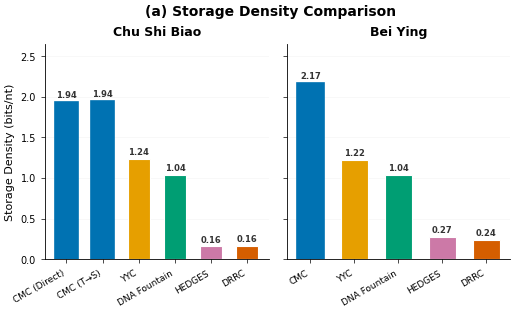

Reproduce this figure in Python. (Note: this script raises an exception after producing the figure.)
#!/usr/bin/env python3
# -*- coding: utf-8 -*-
"""
Publication-Quality Figures for CMC DNA Storage Manuscript
==========================================================
Generates 6 comparison figures following Nature/Science journal standards:
  - Fig 1: Storage Density
  - Fig 2: GC Content & Local Range
  - Fig 3: Maximum Homopolymer Length
  - Fig 4: Undesired Motif Content
  - Fig 5: Minimum Hamming Distance
  - Fig 6: Minimum Free Energy (MFE)

Style: Clean, minimal, high-contrast, Nature-compatible
"""

import sys, io, os
sys.stdout = io.TextIOWrapper(sys.stdout.buffer, encoding='utf-8', errors='replace')
sys.stderr = io.TextIOWrapper(sys.stderr.buffer, encoding='utf-8', errors='replace')

import matplotlib
matplotlib.use('Agg')
import matplotlib.pyplot as plt
import matplotlib.ticker as mticker
from matplotlib.patches import FancyBboxPatch
import numpy as np
from pathlib import Path

# ═══════════════════════════════════════════════════════════════
# Publication Style Configuration (Nature / Science standard)
# ═══════════════════════════════════════════════════════════════

plt.rcParams.update({
    # Typography — use Arial (Nature standard) with fallback
    'font.family': 'sans-serif',
    'font.sans-serif': ['Arial', 'Helvetica', 'Microsoft YaHei', 'SimHei', 'DejaVu Sans'],
    'font.size': 8,
    'axes.titlesize': 9,
    'axes.labelsize': 8,
    'xtick.labelsize': 7,
    'ytick.labelsize': 7,
    'legend.fontsize': 7,
    'axes.unicode_minus': False,

    # Axes style — clean, thin
    'axes.linewidth': 0.6,
    'axes.spines.top': False,
    'axes.spines.right': False,
    'xtick.major.width': 0.5,
    'ytick.major.width': 0.5,
    'xtick.major.size': 3,
    'ytick.major.size': 3,
    'xtick.minor.size': 1.5,
    'ytick.minor.size': 1.5,
    'xtick.direction': 'out',
    'ytick.direction': 'out',

    # Grid — very subtle
    'axes.grid': False,
    'grid.alpha': 0.2,
    'grid.linewidth': 0.4,
    'grid.linestyle': '-',

    # Figure quality
    'figure.dpi': 150,
    'savefig.dpi': 600,
    'savefig.bbox': 'tight',
    'savefig.pad_inches': 0.05,

    # Legend
    'legend.frameon': True,
    'legend.framealpha': 0.92,
    'legend.edgecolor': '#CCCCCC',
    'legend.fancybox': False,
    'legend.borderpad': 0.4,
    'legend.handlelength': 1.2,
    'legend.handletextpad': 0.4,
    'legend.columnspacing': 0.8,
})

# ═══════════════════════════════════════════════════════════════
# Color Palette — Nature-inspired, colorblind-safe
# ═══════════════════════════════════════════════════════════════
# Based on Wong (2011) Nature Methods colorblind-safe palette

COLORS = {
    'CMC':          '#0072B2',   # Blue (strong, primary)
    'YYC':          '#E69F00',   # Orange
    'DNA Fountain': '#009E73',   # Bluish-green
    'HEDGES':       '#CC79A7',   # Reddish-purple
    'DRRC':         '#D55E00',   # Vermillion
}

HATCHES = {
    'CMC':          None,
    'YYC':          None,
    'DNA Fountain': None,
    'HEDGES':       None,
    'DRRC':         None,
}

METHOD_ORDER = ['CMC', 'YYC', 'DNA Fountain', 'HEDGES', 'DRRC']
FILES = ['繁体版出師表', '背影']
FILE_LABELS = {'繁体版出師表': 'Chu Shi Biao\n(Traditional)', '背影': 'Bei Ying\n(Simplified)'}
FILE_LABELS_SHORT = {'繁体版出師表': 'Chu Shi Biao', '背影': 'Bei Ying'}

OUT_DIR = Path(r"D:\李孜淇\Projects\CMC\plots")

# ═══════════════════════════════════════════════════════════════
# Authoritative Data (from run_full_experiment.py RESULTS)
# ═══════════════════════════════════════════════════════════════

RESULTS = [
    {'method': 'CMC', 'file': '繁体版出師表', 'scheme': 'B方案(繁转简)',
     'density': 1.9422, 'gc_global': 50.0, 'gc_min': 45.0, 'gc_max': 55.0,
     'homopolymer': 2, 'motif': 0.0, 'hamming': 76,
     'mfe_mean': -30.6, 'mfe_min': -43.9, 'mfe_max': -21.2},
    {'method': 'CMC', 'file': '繁体版出師表', 'scheme': 'A方案(繁体直编)',
     'density': 1.9363, 'gc_global': 50.0, 'gc_min': 45.0, 'gc_max': 55.0,
     'homopolymer': 2, 'motif': 0.0, 'hamming': 81,
     'mfe_mean': -31.1, 'mfe_min': -43.8, 'mfe_max': -22.0},
    {'method': 'CMC', 'file': '背影', 'scheme': '简体存储',
     'density': 2.1734, 'gc_global': 50.0, 'gc_min': 45.0, 'gc_max': 55.0,
     'homopolymer': 2, 'motif': 0.0, 'hamming': 80,
     'mfe_mean': -27.8, 'mfe_min': -31.2, 'mfe_max': -24.3},
    {'method': 'YYC', 'file': '繁体版出師表', 'scheme': '',
     'density': 1.2368, 'gc_global': 54.9548, 'gc_min': 12.50, 'gc_max': 100.0,
     'homopolymer': 4, 'motif': 12.7673, 'hamming': 56,
     'mfe_mean': -13.0, 'mfe_min': -23.5, 'mfe_max': 1.7},
    {'method': 'YYC', 'file': '背影', 'scheme': '',
     'density': 1.2170, 'gc_global': 57.6966, 'gc_min': 22.22, 'gc_max': 100.0,
     'homopolymer': 4, 'motif': 13.8078, 'hamming': 41,
     'mfe_mean': -15.79, 'mfe_min': -26.9, 'mfe_max': 1.5},
    {'method': 'DNA Fountain', 'file': '繁体版出師表', 'scheme': '',
     'density': 1.0416, 'gc_global': 50.9695, 'gc_min': 34.0, 'gc_max': 68.0,
     'homopolymer': 3, 'motif': 36.8248, 'hamming': 17,
     'mfe_mean': -11.4447, 'mfe_min': -21.5, 'mfe_max': -1.6},
    {'method': 'DNA Fountain', 'file': '背影', 'scheme': '',
     'density': 1.0407, 'gc_global': 51.2859, 'gc_min': 32.0, 'gc_max': 68.0,
     'homopolymer': 3, 'motif': 36.5730, 'hamming': 17,
     'mfe_mean': -12.4023, 'mfe_min': -23.9, 'mfe_max': -1.4},
    {'method': 'HEDGES', 'file': '繁体版出師表', 'scheme': '',
     'density': 0.1573, 'gc_global': 50.1451, 'gc_min': 16.67, 'gc_max': 75.0,
     'homopolymer': 4, 'motif': 13.0405, 'hamming': 4,
     'mfe_mean': -88.5888, 'mfe_min': -106.0, 'mfe_max': -73.3},
    {'method': 'HEDGES', 'file': '背影', 'scheme': '',
     'density': 0.2729, 'gc_global': 50.5595, 'gc_min': 16.67, 'gc_max': 83.33,
     'homopolymer': 4, 'motif': 13.0876, 'hamming': 4,
     'mfe_mean': -89.6482, 'mfe_min': -111.5, 'mfe_max': -73.7},
    {'method': 'DRRC', 'file': '繁体版出師表', 'scheme': '',
     'density': 0.1594, 'gc_global': 50.3584, 'gc_min': 42.67, 'gc_max': 56.0,
     'homopolymer': 3, 'motif': 38.9244, 'hamming': 14,
     'mfe_mean': -3.437, 'mfe_min': -13.3, 'mfe_max': 0.5},
    {'method': 'DRRC', 'file': '背影', 'scheme': '',
     'density': 0.2373, 'gc_global': 50.3358, 'gc_min': 43.33, 'gc_max': 56.67,
     'homopolymer': 3, 'motif': 38.7277, 'hamming': 13,
     'mfe_mean': -2.9685, 'mfe_min': -12.0, 'mfe_max': 1.1},
]


def get_val(method, file_name, key, scheme_filter=None):
    """Get metric value for a method+file. For CMC 出師表, default to B方案."""
    for r in RESULTS:
        if r['method'] == method and r['file'] == file_name:
            if method == 'CMC':
                if scheme_filter and r['scheme'] != scheme_filter:
                    continue
                if not scheme_filter:
                    if file_name == '繁体版出師表' and r['scheme'] != 'B方案(繁转简)':
                        continue
                    if file_name == '背影' and r['scheme'] != '简体存储':
                        continue
            return r[key]
    return None


def add_significance_bracket(ax, x1, x2, y, text, lw=0.5, fontsize=6):
    """Add a bracket between two bars (for noting best performance)."""
    h = (ax.get_ylim()[1] - ax.get_ylim()[0]) * 0.015
    ax.plot([x1, x1, x2, x2], [y, y + h, y + h, y], lw=lw, color='#333333')
    ax.text((x1 + x2) / 2, y + h * 1.2, text, ha='center', va='bottom',
            fontsize=fontsize, color='#333333', fontstyle='italic')


def save_figure(fig, name):
    """Save in both PNG (600 dpi) and SVG."""
    fig.savefig(OUT_DIR / f'{name}.png')
    fig.savefig(OUT_DIR / f'{name}.svg')
    plt.close(fig)
    print(f"  saved {name}.png/svg")


# ═══════════════════════════════════════════════════════════════
# Figure 1: Storage Density Comparison
# ═══════════════════════════════════════════════════════════════

def fig1_storage_density():
    print("\n[Fig 1] Storage Density ...")
    fig, axes = plt.subplots(1, 2, figsize=(6.0, 2.8), sharey=True,
                             gridspec_kw={'wspace': 0.08})

    for idx, fname in enumerate(FILES):
        ax = axes[idx]
        labels, vals, colors = [], [], []

        for m in METHOD_ORDER:
            if m == 'CMC' and fname == '繁体版出師表':
                for sl, sf in [('CMC (Direct)', 'A方案(繁体直编)'),
                               ('CMC (T→S)', 'B方案(繁转简)')]:
                    v = get_val('CMC', fname, 'density', sf)
                    labels.append(sl)
                    vals.append(v)
                    colors.append(COLORS['CMC'])
            else:
                v = get_val(m, fname, 'density')
                if v is not None:
                    labels.append(m)
                    vals.append(v)
                    colors.append(COLORS[m])

        x = np.arange(len(labels))
        bars = ax.bar(x, vals, width=0.62, color=colors,
                      edgecolor='white', linewidth=0.8, zorder=3)

        # Value annotations
        for bar, val in zip(bars, vals):
            ax.text(bar.get_x() + bar.get_width() / 2, bar.get_height() + 0.03,
                    f'{val:.2f}', ha='center', va='bottom', fontsize=6,
                    fontweight='bold', color='#333333')

        ax.set_xticks(x)
        ax.set_xticklabels(labels, rotation=30, ha='right', fontsize=6.5)
        ax.set_title(FILE_LABELS_SHORT[fname], fontsize=9, fontweight='bold', pad=6)

        if idx == 0:
            ax.set_ylabel('Storage Density (bits/nt)', fontsize=8)

        ax.set_ylim(0, max(vals) * 1.22)
        ax.yaxis.set_major_locator(mticker.MaxNLocator(6, integer=False))
        ax.grid(axis='y', alpha=0.15, linewidth=0.4, zorder=0)
        ax.set_axisbelow(True)

        # Highlight CMC as best
        for i, (l, v) in enumerate(zip(labels, vals)):
            if 'CMC' in l:
                bars[i].set_edgecolor(COLORS['CMC'])
                bars[i].set_linewidth(1.2)

    fig.suptitle('(a) Storage Density Comparison', fontsize=10, fontweight='bold',
                 y=1.02, x=0.5)
    save_figure(fig, 'fig1_storage_density')


# ═══════════════════════════════════════════════════════════════
# Figure 2: GC Content with Local Range (Dumbbell / Lollipop)
# ═══════════════════════════════════════════════════════════════

def fig2_gc_content():
    print("\n[Fig 2] GC Content ...")
    from matplotlib.lines import Line2D

    fig, axes = plt.subplots(1, 2, figsize=(6.0, 3.2), sharey=True,
                             gridspec_kw={'wspace': 0.08})

    for idx, fname in enumerate(FILES):
        ax = axes[idx]
        labels, gc_globals, gc_mins, gc_maxs, colors = [], [], [], [], []

        for m in METHOD_ORDER:
            gc_g = get_val(m, fname, 'gc_global')
            gc_lo = get_val(m, fname, 'gc_min')
            gc_hi = get_val(m, fname, 'gc_max')
            if gc_g is None:
                continue
            labels.append(m)
            gc_globals.append(gc_g)
            gc_mins.append(gc_lo)
            gc_maxs.append(gc_hi)
            colors.append(COLORS[m])

        x = np.arange(len(labels))

        for i in range(len(labels)):
            # Range bar (vertical line from min to max)
            ax.plot([x[i], x[i]], [gc_mins[i], gc_maxs[i]], color=colors[i],
                    linewidth=3.0, solid_capstyle='round', alpha=0.30, zorder=2)
            # Global GC dot
            ax.scatter(x[i], gc_globals[i], color=colors[i], s=55, zorder=4,
                       edgecolors='white', linewidths=0.8)
            # Annotate global value
            offset_y = 3.5 if gc_globals[i] < 60 else -5
            ax.annotate(f'{gc_globals[i]:.1f}%', (x[i], gc_globals[i]),
                        textcoords='offset points', xytext=(0, offset_y),
                        ha='center', fontsize=5.5, color=colors[i], fontweight='bold')

        # Ideal line
        ax.axhline(y=50.0, color='#999999', linestyle='--', linewidth=0.8,
                   alpha=0.5, zorder=1)
        if idx == 1:
            ax.text(len(labels) - 0.3, 51.5, 'Ideal 50%',
                    fontsize=5.5, color='#999999', fontstyle='italic', ha='right')

        ax.set_xticks(x)
        ax.set_xticklabels(labels, rotation=25, ha='right', fontsize=6.5)
        ax.set_title(FILE_LABELS_SHORT[fname], fontsize=9, fontweight='bold', pad=6)

        if idx == 0:
            ax.set_ylabel('GC Content (%)', fontsize=8)

        ax.set_ylim(0, 108)
        ax.yaxis.set_major_locator(mticker.MultipleLocator(20))
        ax.yaxis.set_minor_locator(mticker.MultipleLocator(10))
        ax.grid(axis='y', alpha=0.12, linewidth=0.4, zorder=0)
        ax.set_axisbelow(True)

    # Shared legend (upper-right of right panel)
    legend_elements = [
        Line2D([0], [0], marker='o', color='w', markerfacecolor='#666666',
               markersize=5, label='Global GC'),
        Line2D([0], [0], color='#666666', linewidth=3, alpha=0.30,
               label='Local range (min–max)'),
    ]
    axes[1].legend(handles=legend_elements, loc='upper right', fontsize=6,
                   borderaxespad=0.5)

    fig.suptitle('(b) GC Content — Global Mean with Local Range',
                 fontsize=10, fontweight='bold', y=1.02)
    save_figure(fig, 'fig2_gc_distribution')


# ═══════════════════════════════════════════════════════════════
# Figure 3: Maximum Homopolymer Length
# ═══════════════════════════════════════════════════════════════

def fig3_homopolymer():
    print("\n[Fig 3] Homopolymer ...")
    fig, axes = plt.subplots(1, 2, figsize=(6.0, 2.6), sharey=True,
                             gridspec_kw={'wspace': 0.08})

    for idx, fname in enumerate(FILES):
        ax = axes[idx]
        labels, vals, colors = [], [], []

        for m in METHOD_ORDER:
            v = get_val(m, fname, 'homopolymer')
            if v is not None:
                labels.append(m)
                vals.append(v)
                colors.append(COLORS[m])

        x = np.arange(len(labels))
        bars = ax.bar(x, vals, width=0.58, color=colors,
                      edgecolor='white', linewidth=0.8, zorder=3)

        for bar, val in zip(bars, vals):
            ax.text(bar.get_x() + bar.get_width() / 2, bar.get_height() + 0.08,
                    str(int(val)), ha='center', va='bottom', fontsize=7,
                    fontweight='bold', color='#333333')

        # Constraint line
        ax.axhline(y=2, color=COLORS['CMC'], linestyle=':', linewidth=0.8,
                   alpha=0.5, zorder=1)
        if idx == 1:
            ax.text(len(labels) - 0.5, 2.1, 'CMC limit = 2',
                    fontsize=5.5, color=COLORS['CMC'], fontstyle='italic',
                    ha='right')

        ax.set_xticks(x)
        ax.set_xticklabels(labels, rotation=25, ha='right', fontsize=6.5)
        ax.set_title(FILE_LABELS_SHORT[fname], fontsize=9, fontweight='bold', pad=6)

        if idx == 0:
            ax.set_ylabel('Max Homopolymer Length (nt)', fontsize=8)

        ax.set_ylim(0, max(vals) * 1.3)
        ax.yaxis.set_major_locator(mticker.MaxNLocator(6, integer=True))
        ax.grid(axis='y', alpha=0.15, linewidth=0.4, zorder=0)
        ax.set_axisbelow(True)

    fig.suptitle('(c) Maximum Homopolymer Length', fontsize=10, fontweight='bold',
                 y=1.02)
    save_figure(fig, 'fig4_homopolymer_comparison')


# ═══════════════════════════════════════════════════════════════
# Figure 4: Undesired Motif Content
# ═══════════════════════════════════════════════════════════════

def fig4_motif():
    print("\n[Fig 4] Motif Content ...")
    fig, axes = plt.subplots(1, 2, figsize=(6.0, 2.6), sharey=True,
                             gridspec_kw={'wspace': 0.08})

    for idx, fname in enumerate(FILES):
        ax = axes[idx]
        labels, vals, colors = [], [], []

        for m in METHOD_ORDER:
            v = get_val(m, fname, 'motif')
            if v is not None:
                labels.append(m)
                vals.append(v)
                colors.append(COLORS[m])

        x = np.arange(len(labels))
        bars = ax.bar(x, vals, width=0.58, color=colors,
                      edgecolor='white', linewidth=0.8, zorder=3)

        for bar, val in zip(bars, vals):
            label_txt = f'{val:.1f}%' if val > 0 else '0%'
            y_pos = bar.get_height() + 0.4 if val > 0 else 0.4
            ax.text(bar.get_x() + bar.get_width() / 2, y_pos,
                    label_txt, ha='center', va='bottom', fontsize=6,
                    fontweight='bold', color='#333333')

        ax.set_xticks(x)
        ax.set_xticklabels(labels, rotation=25, ha='right', fontsize=6.5)
        ax.set_title(FILE_LABELS_SHORT[fname], fontsize=9, fontweight='bold', pad=6)

        if idx == 0:
            ax.set_ylabel('Undesired Motif Content (%)', fontsize=8)

        ax.set_ylim(0, max(vals) * 1.2)
        ax.yaxis.set_major_locator(mticker.MaxNLocator(6))
        ax.grid(axis='y', alpha=0.15, linewidth=0.4, zorder=0)
        ax.set_axisbelow(True)

    fig.suptitle('(d) Undesired Motif Content', fontsize=10, fontweight='bold',
                 y=1.02)
    save_figure(fig, 'fig3_motif_comparison')


# ═══════════════════════════════════════════════════════════════
# Figure 5: Minimum Hamming Distance
# ═══════════════════════════════════════════════════════════════

def fig5_hamming():
    print("\n[Fig 5] Hamming Distance ...")
    fig, axes = plt.subplots(1, 2, figsize=(6.0, 2.8), sharey=True,
                             gridspec_kw={'wspace': 0.08})

    for idx, fname in enumerate(FILES):
        ax = axes[idx]
        labels, vals, colors = [], [], []

        for m in METHOD_ORDER:
            if m == 'CMC' and fname == '繁体版出師表':
                for sl, sf in [('CMC (Direct)', 'A方案(繁体直编)'),
                               ('CMC (T→S)', 'B方案(繁转简)')]:
                    v = get_val('CMC', fname, 'hamming', sf)
                    labels.append(sl)
                    vals.append(v)
                    colors.append(COLORS['CMC'])
            else:
                v = get_val(m, fname, 'hamming')
                if v is not None:
                    labels.append(m)
                    vals.append(v)
                    colors.append(COLORS[m])

        x = np.arange(len(labels))
        bars = ax.bar(x, vals, width=0.58, color=colors,
                      edgecolor='white', linewidth=0.8, zorder=3)

        for bar, val in zip(bars, vals):
            ax.text(bar.get_x() + bar.get_width() / 2, bar.get_height() + 0.8,
                    str(int(val)), ha='center', va='bottom', fontsize=6.5,
                    fontweight='bold', color='#333333')

        # Highlight CMC bars
        for i, l in enumerate(labels):
            if 'CMC' in l:
                bars[i].set_edgecolor(COLORS['CMC'])
                bars[i].set_linewidth(1.2)

        ax.set_xticks(x)
        ax.set_xticklabels(labels, rotation=30, ha='right', fontsize=6.5)
        ax.set_title(FILE_LABELS_SHORT[fname], fontsize=9, fontweight='bold', pad=6)

        if idx == 0:
            ax.set_ylabel('Min. Hamming Distance', fontsize=8)

        ax.set_ylim(0, max(vals) * 1.2)
        ax.yaxis.set_major_locator(mticker.MaxNLocator(6, integer=True))
        ax.grid(axis='y', alpha=0.15, linewidth=0.4, zorder=0)
        ax.set_axisbelow(True)

    fig.suptitle('(e) Minimum Hamming Distance (120 nt fragments)',
                 fontsize=10, fontweight='bold', y=1.02)
    save_figure(fig, 'fig5_hamming_comparison')


# ═══════════════════════════════════════════════════════════════
# Figure 6: MFE Comparison (with error bars)
# ═══════════════════════════════════════════════════════════════

def fig6_mfe():
    print("\n[Fig 6] MFE ...")
    fig, axes = plt.subplots(1, 2, figsize=(6.0, 2.8),
                             gridspec_kw={'wspace': 0.22})

    for idx, fname in enumerate(FILES):
        ax = axes[idx]
        labels, means, lo_err, hi_err, colors = [], [], [], [], []

        for m in METHOD_ORDER:
            v_mean = get_val(m, fname, 'mfe_mean')
            v_min = get_val(m, fname, 'mfe_min')
            v_max = get_val(m, fname, 'mfe_max')
            if v_mean is not None:
                labels.append(m)
                means.append(v_mean)
                # Error bar: distance from mean to min/max
                lo_err.append(abs(v_mean - v_min))
                hi_err.append(abs(v_max - v_mean))
                colors.append(COLORS[m])

        x = np.arange(len(labels))
        bars = ax.bar(x, means, width=0.58, color=colors,
                      edgecolor='white', linewidth=0.8, zorder=3,
                      yerr=[lo_err, hi_err], capsize=3,
                      error_kw={'linewidth': 0.8, 'capthick': 0.8,
                                'ecolor': '#555555', 'zorder': 5})

        # Value annotations (positioned below bars for negative values)
        for i, (bar, val) in enumerate(zip(bars, means)):
            y_pos = val - lo_err[i] - 2.5
            ax.text(bar.get_x() + bar.get_width() / 2, y_pos,
                    f'{val:.1f}', ha='center', va='top', fontsize=5.5,
                    fontweight='bold', color='#333333')

        ax.axhline(y=0, color='#AAAAAA', linewidth=0.6, zorder=1)

        ax.set_xticks(x)
        ax.set_xticklabels(labels, rotation=25, ha='right', fontsize=6.5)
        ax.set_title(FILE_LABELS_SHORT[fname], fontsize=9, fontweight='bold', pad=6)

        if idx == 0:
            ax.set_ylabel('MFE (kcal/mol)', fontsize=8)

        ax.yaxis.set_major_locator(mticker.MaxNLocator(7))
        ax.grid(axis='y', alpha=0.15, linewidth=0.4, zorder=0)
        ax.set_axisbelow(True)

    fig.suptitle('(f) Minimum Free Energy (MFE) — Mean ± Range',
                 fontsize=10, fontweight='bold', y=1.02)
    save_figure(fig, 'fig6_mfe_comparison')


# ═══════════════════════════════════════════════════════════════
# Figure 7 (Bonus): Radar / Spider Chart — Normalized Comparison
# ═══════════════════════════════════════════════════════════════

def fig7_radar():
    """Radar chart showing normalized metrics for each method (出師表 only)."""
    print("\n[Fig 7] Radar chart ...")

    categories = ['Storage\nDensity', 'GC\nStability', 'Homopolymer\nControl',
                  'Motif\nAvoidance', 'Hamming\nDistance', 'MFE\nStability']
    N = len(categories)

    # Normalize: higher = better, 0-1 scale
    fname = '繁体版出師表'
    raw_data = {}
    for m in METHOD_ORDER:
        density = get_val(m, fname, 'density') or 0
        gc_dev = abs((get_val(m, fname, 'gc_global') or 50) - 50)  # lower is better
        homo = get_val(m, fname, 'homopolymer') or 0  # lower is better
        motif = get_val(m, fname, 'motif') or 0  # lower is better
        hamming = get_val(m, fname, 'hamming') or 0  # higher is better
        gc_range = (get_val(m, fname, 'gc_max') or 50) - (get_val(m, fname, 'gc_min') or 50)

        raw_data[m] = [density, gc_range, homo, motif, hamming, abs(get_val(m, fname, 'mfe_mean') or 0)]

    # Normalize each dimension
    norm_data = {}
    for m in METHOD_ORDER:
        r = raw_data[m]
        # density: higher is better → linear 0-1
        all_d = [raw_data[mm][0] for mm in METHOD_ORDER]
        d_norm = r[0] / max(all_d) if max(all_d) > 0 else 0

        # gc_range: lower is better → invert
        all_gcr = [raw_data[mm][1] for mm in METHOD_ORDER]
        gcr_norm = 1 - (r[1] / max(all_gcr)) if max(all_gcr) > 0 else 1

        # homo: lower is better → invert
        all_h = [raw_data[mm][2] for mm in METHOD_ORDER]
        h_norm = 1 - ((r[2] - min(all_h)) / (max(all_h) - min(all_h))) if max(all_h) > min(all_h) else 1

        # motif: lower is better → invert
        all_mo = [raw_data[mm][3] for mm in METHOD_ORDER]
        mo_norm = 1 - (r[3] / max(all_mo)) if max(all_mo) > 0 else 1

        # hamming: higher is better
        all_ham = [raw_data[mm][4] for mm in METHOD_ORDER]
        ham_norm = r[4] / max(all_ham) if max(all_ham) > 0 else 0

        # MFE: closer to 0 is better (less secondary structure) → invert abs
        all_mfe = [raw_data[mm][5] for mm in METHOD_ORDER]
        mfe_norm = 1 - (r[5] / max(all_mfe)) if max(all_mfe) > 0 else 1

        norm_data[m] = [d_norm, gcr_norm, h_norm, mo_norm, ham_norm, mfe_norm]

    angles = np.linspace(0, 2 * np.pi, N, endpoint=False).tolist()
    angles += angles[:1]  # close the polygon

    fig, ax = plt.subplots(figsize=(4.0, 4.0), subplot_kw=dict(polar=True))

    for m in METHOD_ORDER:
        values = norm_data[m] + [norm_data[m][0]]
        ax.plot(angles, values, 'o-', linewidth=1.2, markersize=3.5,
                color=COLORS[m], label=m, alpha=0.85)
        ax.fill(angles, values, alpha=0.08, color=COLORS[m])

    ax.set_theta_offset(np.pi / 2)
    ax.set_theta_direction(-1)
    ax.set_thetagrids(np.degrees(angles[:-1]), categories, fontsize=6.5)

    ax.set_ylim(0, 1.05)
    ax.set_yticks([0.25, 0.50, 0.75, 1.0])
    ax.set_yticklabels(['0.25', '0.50', '0.75', '1.00'], fontsize=5.5,
                        color='#888888')
    ax.yaxis.grid(True, linewidth=0.3, alpha=0.3)
    ax.xaxis.grid(True, linewidth=0.3, alpha=0.3)
    ax.spines['polar'].set_linewidth(0.4)

    ax.legend(loc='upper right', bbox_to_anchor=(1.28, 1.12), fontsize=6.5,
              framealpha=0.9, edgecolor='#CCCCCC')

    fig.suptitle('Normalized Performance Comparison\n(Chu Shi Biao)',
                 fontsize=9, fontweight='bold', y=1.0)
    plt.tight_layout()
    save_figure(fig, 'fig_radar_comparison')


# ═══════════════════════════════════════════════════════════════
# Figure 8 (Bonus): GC Fluctuation Range — Grouped Horizontal Bar
# ═══════════════════════════════════════════════════════════════

def fig8_gc_fluctuation():
    """Horizontal bar chart split into two panels — one per file."""
    print("\n[Fig 8] GC fluctuation range ...")
    fig, axes = plt.subplots(1, 2, figsize=(6.0, 2.6), sharex=True,
                             gridspec_kw={'wspace': 0.12})

    for idx, fname in enumerate(FILES):
        ax = axes[idx]
        labels, vals, colors = [], [], []

        for m in METHOD_ORDER:
            gc_min = get_val(m, fname, 'gc_min')
            gc_max = get_val(m, fname, 'gc_max')
            if gc_min is not None and gc_max is not None:
                fluct = gc_max - gc_min
                labels.append(m)
                vals.append(fluct)
                colors.append(COLORS[m])

        x = np.arange(len(labels))
        bars = ax.bar(x, vals, width=0.58, color=colors,
                      edgecolor='white', linewidth=0.8, zorder=3)

        for bar, val in zip(bars, vals):
            ax.text(bar.get_x() + bar.get_width() / 2, bar.get_height() + 1.0,
                    f'{val:.1f}%', ha='center', va='bottom', fontsize=6,
                    fontweight='bold', color='#444444')

        ax.set_xticks(x)
        ax.set_xticklabels(labels, rotation=25, ha='right', fontsize=6.5)
        ax.set_title(FILE_LABELS_SHORT[fname], fontsize=9, fontweight='bold', pad=6)

        if idx == 0:
            ax.set_ylabel('GC Fluctuation Range (%)', fontsize=8)

        ax.set_ylim(0, max(vals) * 1.2)
        ax.yaxis.set_major_locator(mticker.MaxNLocator(6))
        ax.grid(axis='y', alpha=0.15, linewidth=0.4, zorder=0)
        ax.set_axisbelow(True)

    fig.suptitle('GC Fluctuation Range (Lower is Better)',
                 fontsize=10, fontweight='bold', y=1.02)
    save_figure(fig, 'fig_gc_fluctuation')


# ═══════════════════════════════════════════════════════════════
# Main
# ═══════════════════════════════════════════════════════════════

if __name__ == '__main__':
    print("=" * 60)
    print("  Generating Publication-Quality Figures")
    print("  Style: Nature / Science journal standard")
    print("=" * 60)

    fig1_storage_density()
    fig2_gc_content()
    fig3_homopolymer()
    fig4_motif()
    fig5_hamming()
    fig6_mfe()
    fig7_radar()
    fig8_gc_fluctuation()

    print("\n" + "=" * 60)
    print("  All figures generated successfully!")
    print(f"  Output: {OUT_DIR}")
    print("=" * 60)
